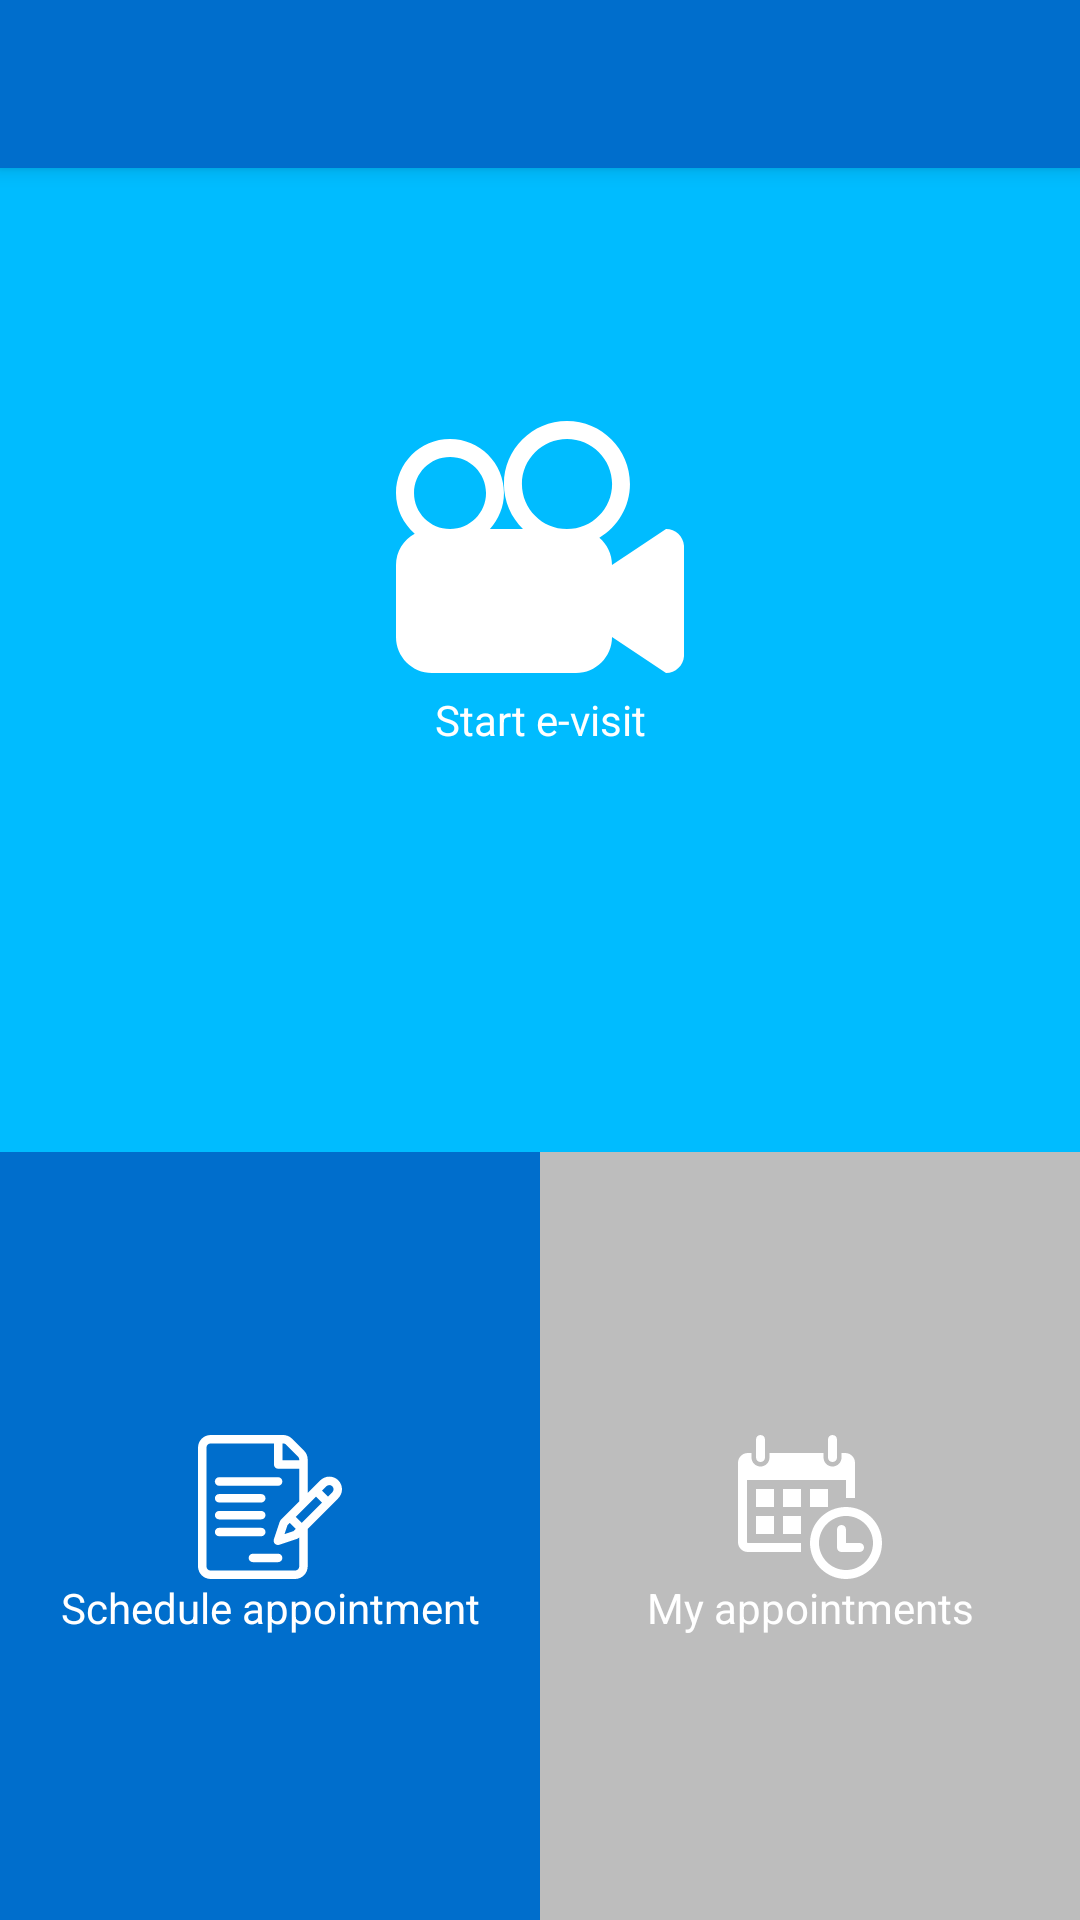

The Android layout XML behind this screen, and the referenced resources:
<!-- AndroidManifest.xml: application theme AppTheme -->
<!-- res/layout/activity_nav.xml -->
<?xml version="1.0" encoding="utf-8"?>
<android.support.v4.widget.DrawerLayout xmlns:android="http://schemas.android.com/apk/res/android"
    xmlns:app="http://schemas.android.com/apk/res-auto"
    xmlns:tools="http://schemas.android.com/tools"
    android:id="@+id/drawer_layout"
    android:layout_width="match_parent"
    android:layout_height="match_parent"
    android:fitsSystemWindows="true"
    tools:openDrawer="start">

    <include
        layout="@layout/app_bar_nav"
        android:layout_width="match_parent"
        android:layout_height="match_parent" />

    <android.support.design.widget.NavigationView
        android:id="@+id/nav_view"
        android:layout_width="wrap_content"
        android:layout_height="match_parent"
        android:layout_gravity="start"
        android:fitsSystemWindows="true"
        android:backgroundTint="@color/colorPrimaryDark"
        app:menu="@menu/activity_nav_drawer"
        app:itemTextColor="@color/colorAccent"/>

</android.support.v4.widget.DrawerLayout>
<!-- res/layout/app_bar_nav.xml (included above) -->
<?xml version="1.0" encoding="utf-8"?>
<android.support.design.widget.CoordinatorLayout xmlns:android="http://schemas.android.com/apk/res/android"
    xmlns:app="http://schemas.android.com/apk/res-auto"
    xmlns:tools="http://schemas.android.com/tools"
    android:layout_width="match_parent"
    android:layout_height="match_parent">

    <android.support.design.widget.AppBarLayout
        android:layout_width="match_parent"
        android:layout_height="wrap_content"
        android:theme="@style/AppTheme.AppBarOverlay"
        android:backgroundTint="@color/colorPrimaryDark">

        <android.support.v7.widget.Toolbar
            android:id="@+id/toolbar"
            android:layout_width="match_parent"
            android:layout_height="?attr/actionBarSize"
            android:backgroundTint="@color/colorPrimaryDark"
            app:popupTheme="@style/AppTheme.PopupOverlay" />

    </android.support.design.widget.AppBarLayout>

    <include layout="@layout/activity_home" />


</android.support.design.widget.CoordinatorLayout>
<!-- res/layout/activity_home.xml (included above) -->
<?xml version="1.0" encoding="utf-8"?>
<LinearLayout xmlns:android="http://schemas.android.com/apk/res/android"
    xmlns:tools="http://schemas.android.com/tools"
    android:layout_width="match_parent"
    android:layout_height="match_parent"
    tools:context="com.acabezas.ehealth_patient_app.home.HomeActivity"
    tools:showIn="@layout/app_bar_nav"
    android:weightSum="10"
    android:orientation="vertical">

    <LinearLayout
        android:id="@+id/video_conference_container"
        android:layout_width="match_parent"
        android:layout_height="0dp"
        android:orientation="vertical"
        android:layout_weight="6"
        android:gravity="center"
        android:background="@color/colorPrimary">

        <ImageView
            android:layout_width="wrap_content"
            android:layout_height="wrap_content"
            android:src="@drawable/ic_video_camera"/>

        <TextView
            android:layout_width="match_parent"
            android:layout_height="wrap_content"
            android:gravity="center_horizontal"
            android:text="@string/text_video_conference"
            android:textColor="@color/colorAccent"/>

    </LinearLayout>

    <LinearLayout
        android:layout_width="match_parent"
        android:layout_height="0dp"
        android:layout_weight="4"
        android:orientation="horizontal">

        <LinearLayout
            android:id="@+id/schedule_appointment_container"
            android:layout_width="0dp"
            android:layout_height="match_parent"
            android:orientation="vertical"
            android:gravity="center"
            android:layout_weight="1"
            android:background="@color/colorPrimaryDark">

            <ImageView
                android:layout_width="wrap_content"
                android:layout_height="wrap_content"
                android:src="@drawable/ic_contract"/>

            <TextView
                android:layout_width="match_parent"
                android:layout_height="wrap_content"
                android:gravity="center_horizontal"
                android:text="@string/text_schedule_appointment"
                android:textColor="@color/colorAccent"/>

        </LinearLayout>

        <LinearLayout
            android:id="@+id/scheduled_appointment_container"
            android:layout_width="0dp"
            android:layout_height="match_parent"
            android:orientation="vertical"
            android:gravity="center"
            android:layout_weight="1"
            android:background="@color/gray">

            <ImageView
                android:layout_width="wrap_content"
                android:layout_height="wrap_content"
                android:src="@drawable/ic_calendar"/>

            <TextView
                android:layout_width="match_parent"
                android:layout_height="wrap_content"
                android:gravity="center_horizontal"
                android:text="@string/text_scheduled_appointments"
                android:textColor="@color/colorAccent"/>

        </LinearLayout>

    </LinearLayout>

</LinearLayout>
<!-- resources referenced by this layout -->
<resources>
  <color name="colorAccent">#FFFFFF</color>
  <color name="colorPrimary">#00bcff</color>
  <color name="colorPrimaryDark">#006ecc</color>
  <color name="gray">#BDBDBD</color>
  <!-- drawable ic_video_camera (drawable) -->
  <vector android:height="96dp" android:viewportHeight="612.0"
      android:viewportWidth="612.0" android:width="96dp" xmlns:android="http://schemas.android.com/apk/res/android">
      <path android:fillColor="#FFFFFF" android:pathData="M573.8,267.8L459,344.3c0,-23.2 -10.6,-43.8 -26.9,-57.8c38.9,-23.4 65.1,-65.6 65.1,-114.3c0,-73.9 -59.9,-133.9 -133.9,-133.9c-73.9,0 -133.9,59.9 -133.9,133.9c0,37.5 15.5,71.3 40.4,95.6h-70.2c18.3,-20.3 29.8,-47 29.8,-76.5c0,-63.4 -51.4,-114.8 -114.8,-114.8S0,127.9 0,191.3c0,34.6 15.6,65.2 39.8,86.3C16.2,290.5 0,315.4 0,344.3v153c0,42.2 34.3,76.5 76.5,76.5h306c42.2,0 76.5,-34.3 76.5,-76.5l114.8,76.5c21.1,0 38.3,-17.1 38.3,-38.3V306C612,284.9 594.9,267.8 573.8,267.8zM114.8,267.8c-42.2,0 -76.5,-34.3 -76.5,-76.5s34.3,-76.5 76.5,-76.5s76.5,34.3 76.5,76.5S157,267.8 114.8,267.8zM363.4,268c-52.9,0 -95.8,-42.9 -95.8,-95.8c0,-52.9 42.9,-95.8 95.8,-95.8s95.8,42.9 95.8,95.8S416.3,268 363.4,268z"/>
  </vector>
  <string name="text_schedule_appointment">Schedule appointment</string>
  <string name="text_scheduled_appointments">My appointments </string>
  <string name="text_video_conference">Start e-visit</string>
  <style name="AppTheme.AppBarOverlay" parent="ThemeOverlay.AppCompat.Dark.ActionBar" />
  <style name="AppTheme.PopupOverlay" parent="ThemeOverlay.AppCompat.Light" />
  <style name="AppTheme" parent="Theme.AppCompat.Light.DarkActionBar">
          
          <item name="colorPrimary">@color/colorPrimary</item>
          <item name="colorPrimaryDark">@color/colorPrimaryDark</item>
          <item name="colorAccent">@color/colorAccent</item>
          <item name="android:datePickerDialogTheme">@style/MyDatePickerDialogTheme</item>
          <item name="android:timePickerDialogTheme">@style/MyTimePickerDialogTheme</item>
      </style>
  <style name="MyDatePickerDialogTheme" parent="android:Theme.Material.Light.Dialog">
          <item name="android:datePickerStyle">@style/MyDatePickerStyle</item>
      </style>
  <style name="MyTimePickerDialogTheme" parent="android:Theme.Material.Light.Dialog">
          <item name="android:timePickerStyle">@style/MyTimePickerStyle</item>
      </style>
  <style name="MyDatePickerStyle" parent="@android:style/Widget.Material.Light.DatePicker">
          <item name="android:headerBackground">@color/colorPrimaryDark</item>
      </style>
  <style name="MyTimePickerStyle" parent="@android:style/Widget.Material.Light.TimePicker">
          <item name="android:headerBackground">@color/colorPrimaryDark</item>
      </style>
</resources>
